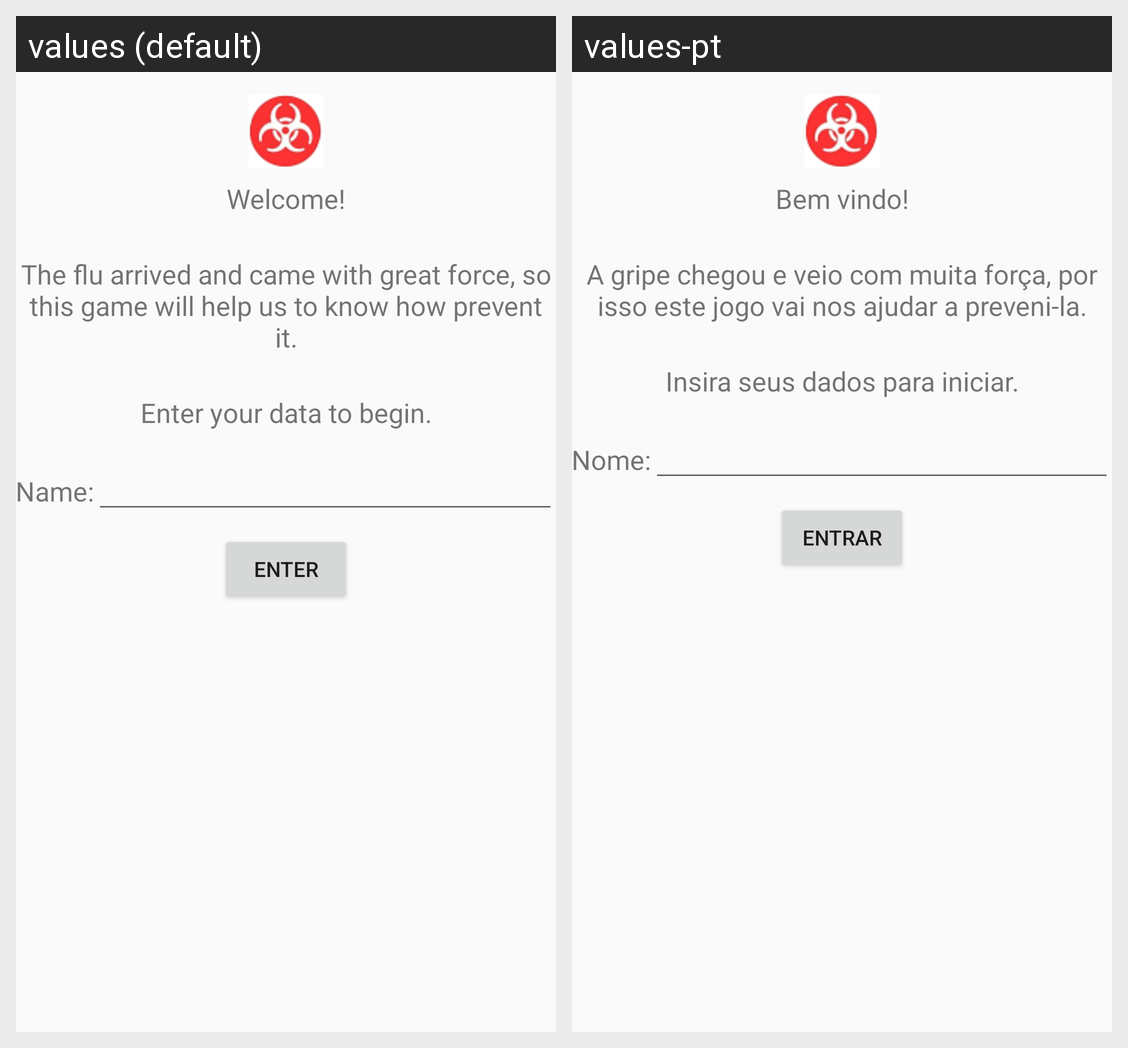

Here is an Android app screen in its default locale and in the app's own translations. Write out the translated-string differences for the strings that appear on this screen.
Android screen res/layout/activity_main.xml rendered under 2 locales, left to right: values (default), values-pt. Device: Nexus 5 (rendered at 1080×1920; each locale shown at half size, 540×960, under a caption strip naming it); theme AppTheme.
Strings drawn on this screen, with the default value and each locale's value (text and hints the layout hard-codes, and strings that could not be matched under every locale, appear in the picture but are not listed):

welcome
  values: Welcome!
  values-pt: Bem vindo!

msgInitial
  values: The flu arrived and came with great force, so this game will help us to know how prevent it.
  values-pt: A gripe chegou e veio com muita força, por isso este jogo vai nos ajudar a preveni-la.

msgInputData
  values: Enter your data to begin.
  values-pt: Insira seus dados para iniciar.

textName
  values: Name:
  values-pt: Nome:

btnEnter
  values: Enter
  values-pt: Entrar
